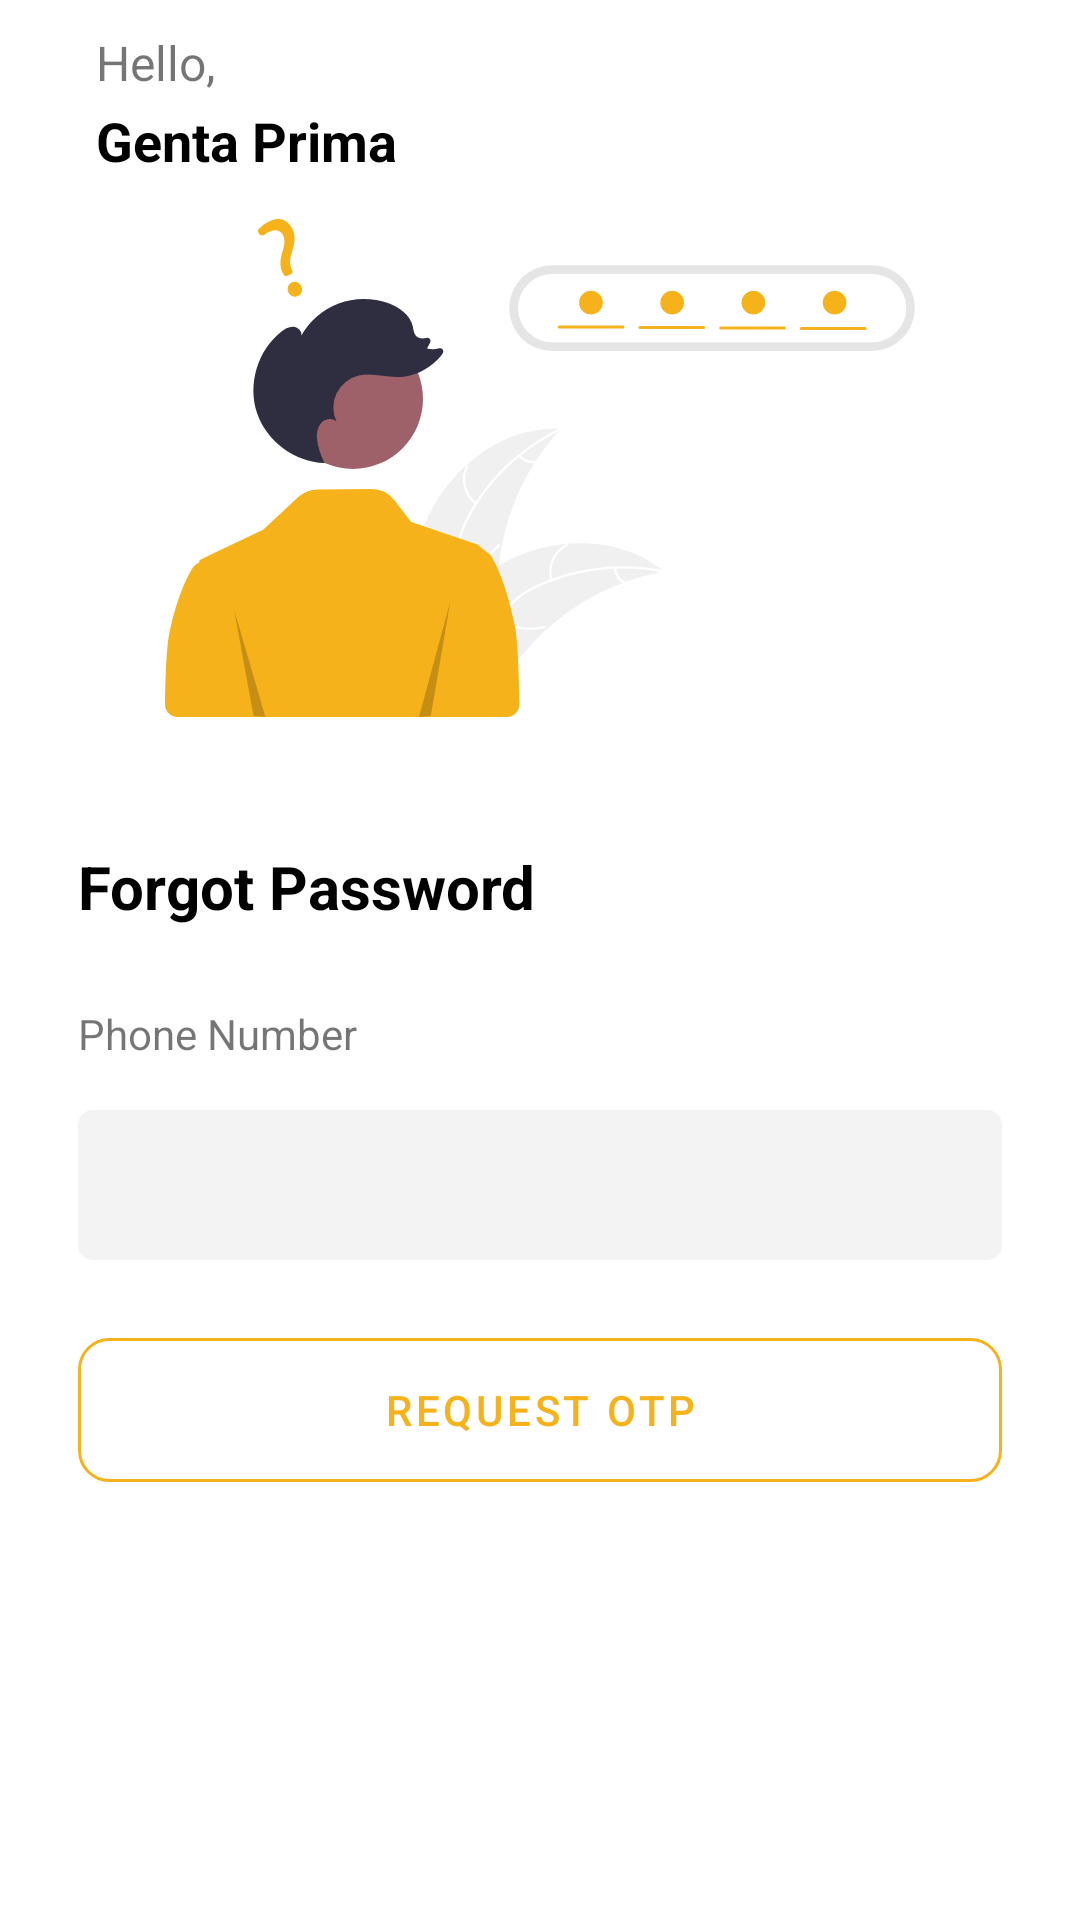

Reconstruct the res/layout file that produces this screen, plus the resources it refers to.
<!-- AndroidManifest.xml: application theme Theme.PEX_Courier -->
<!-- res/layout/activity_forget_password.xml -->
<?xml version="1.0" encoding="utf-8"?>
<ScrollView xmlns:android="http://schemas.android.com/apk/res/android"
    xmlns:app="http://schemas.android.com/apk/res-auto"
    xmlns:tools="http://schemas.android.com/tools"
    android:layout_width="match_parent"
    android:layout_height="match_parent"
    tools:context=".ui.users.ChangPasswordActivity"
    android:fitsSystemWindows="true"
    >

    <LinearLayout
        android:layout_width="match_parent"
        android:layout_height="wrap_content"
        android:orientation="vertical"
        >

        <include
            android:id="@+id/include3"
            layout="@layout/app_bar"
            app:layout_constraintEnd_toEndOf="parent"
            app:layout_constraintStart_toStartOf="parent"
            app:layout_constraintTop_toTopOf="parent" />

        <ImageView
            android:id="@+id/imageView14"
            android:layout_width="250dp"
            android:layout_height="200dp"
            android:src="@drawable/ic_undraw_forgot_password_re_hxwm"
            app:layout_constraintEnd_toEndOf="parent"
            app:layout_constraintStart_toStartOf="parent"
            app:layout_constraintTop_toBottomOf="@+id/include3"
            android:layout_gravity="center_horizontal"/>

        <TextView
            android:id="@+id/textView14"
            android:layout_width="wrap_content"
            android:layout_height="wrap_content"
            android:layout_marginStart="@dimen/margin_activity"
            android:layout_marginTop="@dimen/margin_activity"
            android:text="Forgot Password"
            android:textColor="@color/black"
            android:textSize="20sp"
            android:textStyle="bold"
            app:layout_constraintStart_toStartOf="parent"
            app:layout_constraintTop_toBottomOf="@+id/imageView14" />

        <TextView
            android:id="@+id/textView15"
            android:layout_width="wrap_content"
            android:layout_height="wrap_content"
            android:text="@string/phone"
            android:layout_marginStart="@dimen/margin_activity"
            app:layout_constraintStart_toStartOf="@+id/textView14"
            app:layout_constraintTop_toBottomOf="@+id/textView14"
            android:layout_marginTop="@dimen/margin_activity"
            tools:ignore="HardcodedText" />

        <EditText
            android:paddingStart="@dimen/margin_small"
            android:inputType="phone"
            android:id="@+id/edt_phone"
            android:layout_width="match_parent"
            android:layout_height="50dp"
            android:layout_marginStart="@dimen/margin_activity"
            android:layout_marginTop="@dimen/margin_small"
            android:layout_marginEnd="@dimen/margin_activity"
            android:background="@drawable/card_spinner"
            app:layout_constraintEnd_toEndOf="parent"
            app:layout_constraintStart_toStartOf="@+id/textView14"
            app:layout_constraintTop_toBottomOf="@+id/textView15"
            tools:ignore="Autofill,LabelFor,TextFields" />


        <com.google.android.material.button.MaterialButton
            android:layout_width="match_parent"
            android:layout_height="wrap_content"
            android:layout_marginStart="@dimen/margin_activity"
            android:layout_marginTop="@dimen/margin_activity"
            android:layout_marginEnd="@dimen/margin_activity"
            android:background="@drawable/card_button_outline"
            app:layout_constraintBottom_toBottomOf="parent"
            app:layout_constraintEnd_toEndOf="parent"
            app:layout_constraintStart_toStartOf="parent"
            android:layout_marginBottom="@dimen/margin_small"
            android:text="@string/request_otp"
            android:textColor="@color/colorPrimary"
            android:id="@+id/btn_request_otp"
            />

    </LinearLayout>
</ScrollView>
<!-- res/layout/app_bar.xml (included above) -->
<?xml version="1.0" encoding="utf-8"?>
<androidx.appcompat.widget.Toolbar
    xmlns:android="http://schemas.android.com/apk/res/android"
    xmlns:app="http://schemas.android.com/apk/res-auto"
    xmlns:tools="http://schemas.android.com/tools"
    android:layout_width="match_parent"
    android:id="@+id/appBar"
    android:background="@color/colorWhite"
    android:layout_height="?actionBarSize"
    >

    <androidx.constraintlayout.widget.ConstraintLayout
        android:layout_width="match_parent"
        android:layout_height="match_parent">

        <TextView
            android:id="@+id/toolbar_title2"
            style="@style/TextAppearance.AppCompat.Widget.ActionBar.Title"
            android:layout_width="wrap_content"
            android:layout_height="wrap_content"
            android:text="Profile"
            android:textColor="@color/black"
            android:visibility="gone"
            app:layout_constraintBottom_toBottomOf="parent"
            app:layout_constraintStart_toStartOf="parent"
            app:layout_constraintTop_toTopOf="parent"
            tools:ignore="HardcodedText" />

        <TextView
            android:id="@+id/tv_hello_title"
            android:layout_width="wrap_content"
            android:layout_height="wrap_content"
            android:layout_marginStart="@dimen/margin_small"
            android:layout_marginTop="10dp"
            android:text="@string/hello"
            android:textSize="16sp"
            app:layout_constraintStart_toStartOf="parent"
            app:layout_constraintTop_toTopOf="parent"

            />

        <TextView
            android:layout_marginTop="3dp"
            android:id="@+id/tv_name_title"
            android:layout_width="wrap_content"
            android:layout_height="wrap_content"
            android:text="@string/genta_prima"
            android:textColor="@color/black"
            android:textSize="18sp"
            android:textStyle="bold"
            app:layout_constraintStart_toStartOf="@+id/tv_hello_title"
            app:layout_constraintTop_toBottomOf="@+id/tv_hello_title" />

        <TextView
            android:visibility="gone"
            android:layout_marginStart="-20dp"
            android:id="@+id/toolbar_title"
            style="@style/TextAppearance.AppCompat.Widget.ActionBar.Title"
            android:layout_width="wrap_content"
            android:layout_height="wrap_content"
            android:layout_gravity="center"
            android:text="Home"
            android:textColor="@color/black"
            app:layout_constraintBottom_toBottomOf="parent"
            app:layout_constraintEnd_toEndOf="parent"
            app:layout_constraintStart_toStartOf="parent"
            app:layout_constraintTop_toTopOf="parent" />

        <ImageView

            android:layout_marginEnd="@dimen/margin_activity"
            android:id="@+id/btn_setting"
            android:layout_width="25dp"
            android:layout_height="25dp"
            android:layout_gravity="end"
            android:src="@drawable/user"
            app:layout_constraintBottom_toBottomOf="parent"
            app:layout_constraintEnd_toEndOf="parent"
            app:layout_constraintTop_toTopOf="parent" />

    </androidx.constraintlayout.widget.ConstraintLayout>


</androidx.appcompat.widget.Toolbar>
<!-- resources referenced by this layout -->
<resources>
  <color name="black">#FF000000</color>
  <color name="colorPrimary">#F6B21B</color>
  <color name="colorWhite">#FFF</color>
  <dimen name="margin_activity">26dp</dimen>
  <dimen name="margin_small">16dp</dimen>
  <!-- drawable card_button_outline (drawable) -->
  <?xml version="1.0" encoding="utf-8"?>
  <shape xmlns:android="http://schemas.android.com/apk/res/android">
      <solid android:color="@color/colorTransparent"/>
      <stroke android:color="@color/colorPrimary" android:width="1dp"/>
      <corners
          android:radius="10dp"/>
  
  </shape>
  <!-- drawable card_spinner (drawable) -->
  <?xml version="1.0" encoding="utf-8"?>
  <shape xmlns:android="http://schemas.android.com/apk/res/android">
      <solid android:color="#f3f3f3"/>
      <corners
          android:radius="5dp"/>
  
  </shape>
  <!-- drawable ic_undraw_forgot_password_re_hxwm: vector/xml drawable (drawable, 8840 chars, omitted) -->
  <string name="genta_prima">Genta Prima</string>
  <string name="hello">Hello,</string>
  <string name="phone">Phone Number</string>
  <string name="request_otp">Request OTP</string>
  <style name="Theme.PEX_Courier" parent="Theme.MaterialComponents.DayNight.NoActionBar">
          
          <item name="colorPrimary">@color/colorPrimary</item>
          <item name="colorPrimaryVariant">@color/purple_700</item>
          <item name="colorOnPrimary">@color/white</item>
          
          <item name="colorSecondary">@color/teal_200</item>
          <item name="colorSecondaryVariant">@color/teal_700</item>
          <item name="colorOnSecondary">@color/black</item>
          <item name="windowActionBar">false</item>
          <item name="windowNoTitle">true</item>
          
  
          <item name="android:statusBarColor">@color/colorWhite</item>
      </style>
  <color name="colorTransparent">#00F8F8F8</color>
  <color name="purple_700">#FF3700B3</color>
  <color name="white">#FFFFFFFF</color>
  <color name="teal_200">#FF03DAC5</color>
  <color name="teal_700">#FF018786</color>
</resources>
